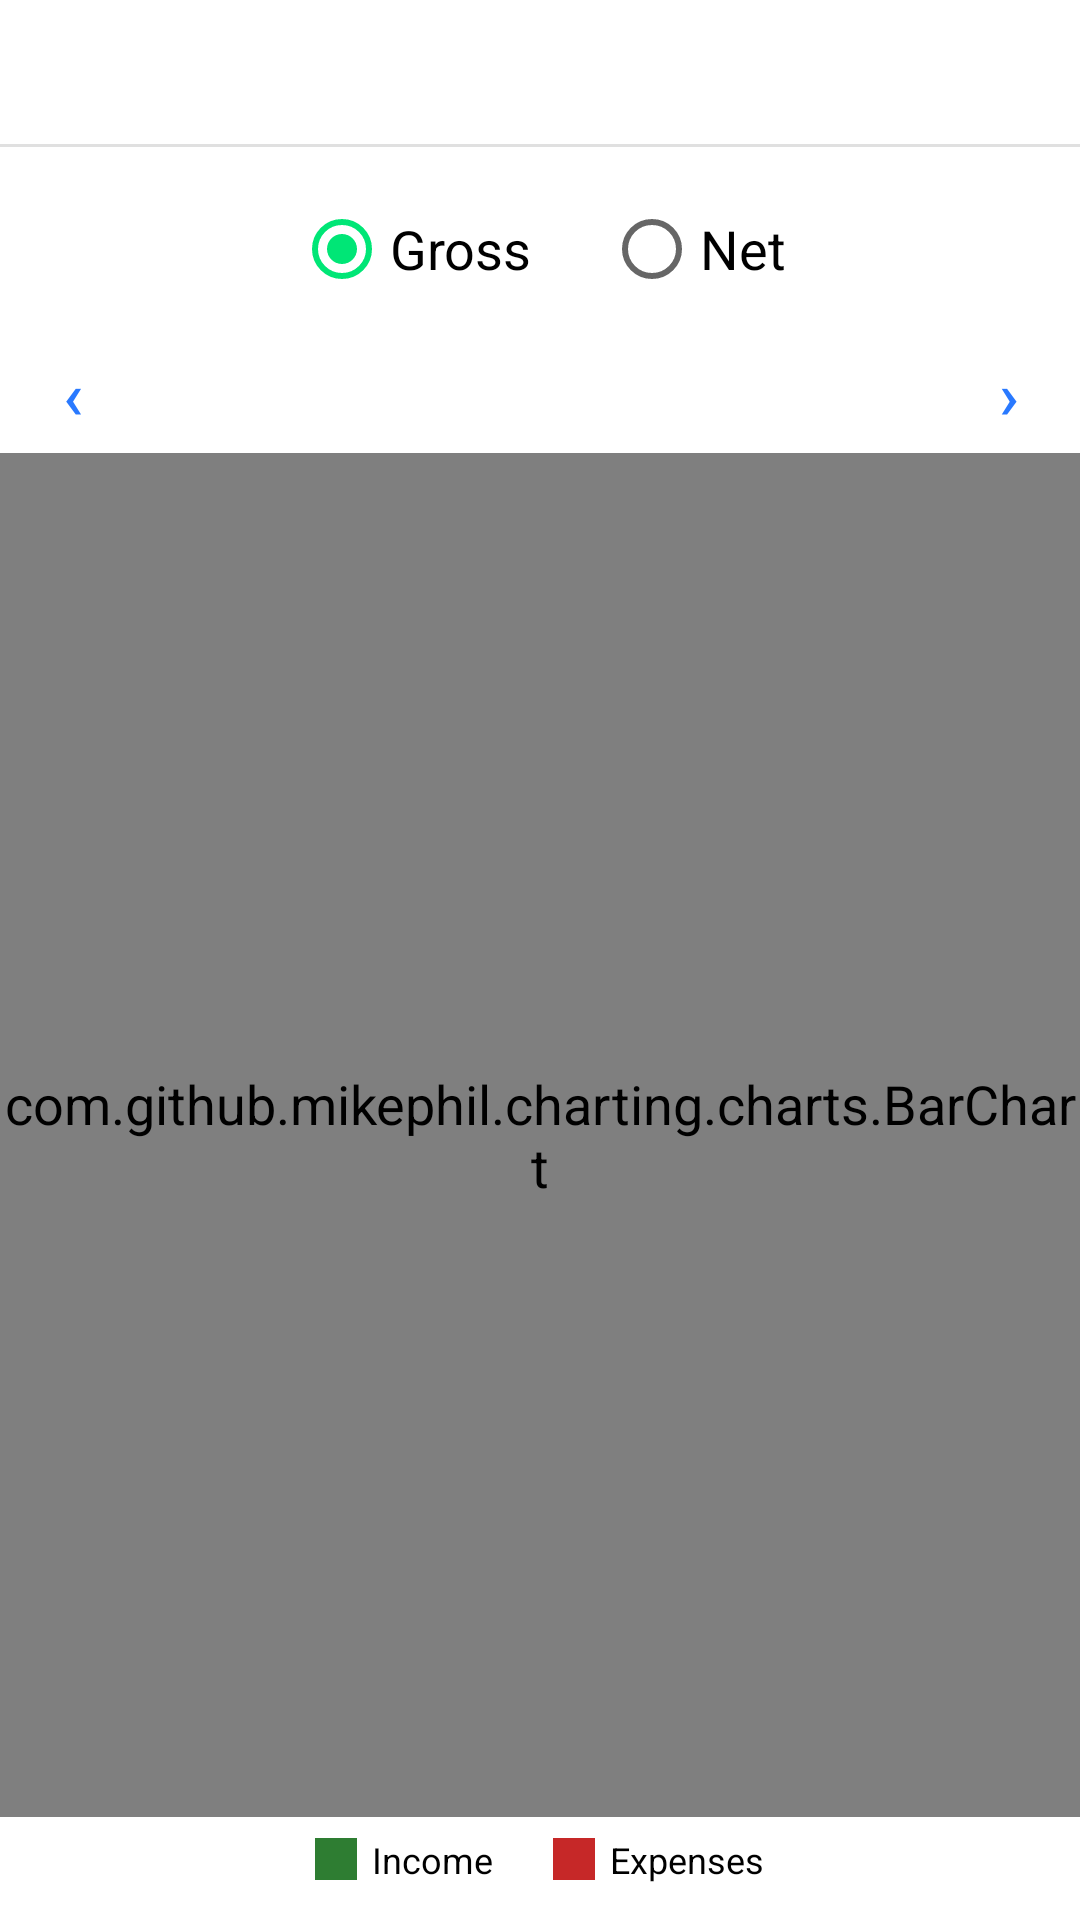

Reconstruct the res/layout file that produces this screen, plus the resources it refers to.
<!-- AndroidManifest.xml: application theme Theme.Bujit -->
<!-- res/layout/activity_visuals.xml -->
<?xml version="1.0" encoding="utf-8"?>
<androidx.constraintlayout.widget.ConstraintLayout
    xmlns:android="http://schemas.android.com/apk/res/android"
    xmlns:app="http://schemas.android.com/apk/res-auto"
    android:layout_width="match_parent"
    android:layout_height="match_parent"
    android:background="?attr/colorSurface">

    <com.google.android.material.tabs.TabLayout
        android:id="@+id/visuals_tab_layout"
        android:layout_width="0dp"
        android:layout_height="wrap_content"
        app:layout_constraintEnd_toEndOf="parent"
        app:layout_constraintStart_toStartOf="parent"
        app:layout_constraintTop_toTopOf="parent" />

    <View
        android:id="@+id/visuals_tab_divider"
        android:layout_width="0dp"
        android:layout_height="1dp"
        android:background="?attr/colorControlHighlight"
        app:layout_constraintEnd_toEndOf="parent"
        app:layout_constraintStart_toStartOf="parent"
        app:layout_constraintTop_toBottomOf="@id/visuals_tab_layout" />

    
    <LinearLayout
        android:id="@+id/cash_flow_panel"
        android:layout_width="0dp"
        android:layout_height="0dp"
        android:orientation="vertical"
        app:layout_constraintBottom_toBottomOf="parent"
        app:layout_constraintEnd_toEndOf="parent"
        app:layout_constraintStart_toStartOf="parent"
        app:layout_constraintTop_toBottomOf="@id/visuals_tab_divider">

        
        <RadioGroup
            android:id="@+id/cash_flow_mode_group"
            android:layout_width="match_parent"
            android:layout_height="wrap_content"
            android:gravity="center"
            android:orientation="horizontal"
            android:paddingTop="10dp"
            android:paddingBottom="4dp">

            <RadioButton
                android:id="@+id/rb_gross"
                android:layout_width="wrap_content"
                android:layout_height="wrap_content"
                android:checked="true"
                android:paddingEnd="24dp"
                android:text="Gross" />

            <RadioButton
                android:id="@+id/rb_net"
                android:layout_width="wrap_content"
                android:layout_height="wrap_content"
                android:text="Net" />

        </RadioGroup>

        
        <LinearLayout
            android:layout_width="match_parent"
            android:layout_height="wrap_content"
            android:gravity="center_vertical"
            android:orientation="horizontal"
            android:paddingStart="4dp"
            android:paddingEnd="4dp">

            <Button
                android:id="@+id/btn_period_prev"
                style="?attr/borderlessButtonStyle"
                android:layout_width="40dp"
                android:layout_height="40dp"
                android:padding="0dp"
                android:text="‹"
                android:textSize="22sp" />

            <TextView
                android:id="@+id/tv_period_range"
                android:layout_width="0dp"
                android:layout_height="wrap_content"
                android:layout_weight="1"
                android:gravity="center"
                android:textColor="?attr/colorOnSurface"
                android:textSize="12sp" />

            <Button
                android:id="@+id/btn_period_next"
                style="?attr/borderlessButtonStyle"
                android:layout_width="40dp"
                android:layout_height="40dp"
                android:padding="0dp"
                android:text="›"
                android:textSize="22sp" />

        </LinearLayout>

        
        <com.github.mikephil.charting.charts.BarChart
            android:id="@+id/cash_flow_chart"
            android:layout_width="match_parent"
            android:layout_height="0dp"
            android:layout_weight="1" />

        
        <LinearLayout
            android:layout_width="match_parent"
            android:layout_height="wrap_content"
            android:gravity="center"
            android:orientation="horizontal"
            android:paddingBottom="12dp"
            android:paddingTop="6dp">

            <View
                android:id="@+id/legend_income_swatch"
                android:layout_width="14dp"
                android:layout_height="14dp"
                android:background="@color/balance_positive" />

            <TextView
                android:id="@+id/legend_income_label"
                android:layout_width="wrap_content"
                android:layout_height="wrap_content"
                android:paddingEnd="20dp"
                android:paddingStart="5dp"
                android:text="Income"
                android:textColor="?attr/colorOnSurface"
                android:textSize="12sp" />

            <LinearLayout
                android:id="@+id/legend_expenses_row"
                android:layout_width="wrap_content"
                android:layout_height="wrap_content"
                android:gravity="center_vertical"
                android:orientation="horizontal">

                <View
                    android:layout_width="14dp"
                    android:layout_height="14dp"
                    android:background="@color/balance_negative" />

                <TextView
                    android:layout_width="wrap_content"
                    android:layout_height="wrap_content"
                    android:paddingStart="5dp"
                    android:text="Expenses"
                    android:textColor="?attr/colorOnSurface"
                    android:textSize="12sp" />

            </LinearLayout>

        </LinearLayout>

    </LinearLayout>

    
    <androidx.core.widget.NestedScrollView
        android:id="@+id/categories_panel"
        android:layout_width="0dp"
        android:layout_height="0dp"
        android:visibility="gone"
        app:layout_constraintBottom_toBottomOf="parent"
        app:layout_constraintEnd_toEndOf="parent"
        app:layout_constraintStart_toStartOf="parent"
        app:layout_constraintTop_toBottomOf="@id/visuals_tab_divider">

        <LinearLayout
            android:layout_width="match_parent"
            android:layout_height="wrap_content"
            android:orientation="vertical"
            android:paddingBottom="24dp">

            <TextView
                android:layout_width="match_parent"
                android:layout_height="wrap_content"
                android:alpha="0.55"
                android:fontFamily="sans-serif-medium"
                android:letterSpacing="0.06"
                android:paddingBottom="4dp"
                android:paddingStart="16dp"
                android:paddingTop="14dp"
                android:text="ESTIMATED MONTHLY SPENDING"
                android:textColor="?attr/colorOnSurface"
                android:textSize="10sp" />

            <com.github.mikephil.charting.charts.HorizontalBarChart
                android:id="@+id/categories_chart"
                android:layout_width="match_parent"
                android:layout_height="320dp" />

            <TextView
                android:id="@+id/categories_note"
                android:layout_width="match_parent"
                android:layout_height="wrap_content"
                android:alpha="0.5"
                android:fontFamily="sans-serif"
                android:paddingEnd="16dp"
                android:paddingStart="16dp"
                android:paddingTop="6dp"
                android:text="Categories are inferred from expense names. Plaid transaction-level categorization coming soon."
                android:textSize="12sp" />

        </LinearLayout>

    </androidx.core.widget.NestedScrollView>

</androidx.constraintlayout.widget.ConstraintLayout>
<!-- resources referenced by this layout -->
<resources>
  <color name="balance_negative">#C62828</color>
  <color name="balance_positive">#2E7D32</color>
  <style name="Theme.Bujit" parent="Theme.MaterialComponents.DayNight.DarkActionBar">
          
          <item name="colorPrimary">@color/primary_blue</item>
          <item name="colorPrimaryVariant">@color/secondary_blue</item>
          <item name="colorOnPrimary">@color/tertiary_blue</item>
          
          <item name="colorSecondary">@color/primary_green</item>
          <item name="colorSecondaryVariant">@color/secondary_green</item>
          <item name="colorOnSecondary">@color/tertiary_green</item>
          
          <item name="android:textSize">18sp</item>
      </style>
  <color name="primary_blue">#2979FF</color>
  <color name="secondary_blue">#75A7FF</color>
  <color name="tertiary_blue">#004ECB</color>
  <color name="primary_green">#00E676</color>
  <color name="secondary_green">#66FFA6</color>
  <color name="tertiary_green">#00B248</color>
</resources>
